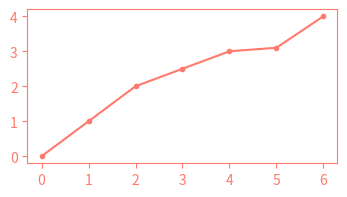

This figure's Python source: (Note: this script raises an exception after producing the figure.)
import matplotlib.pyplot as plt
import pandas as pd


def series_plot(s, pathname):
    fig, ax = plt.subplots(figsize=[4, 2])

    color1 = "xkcd:salmon"

    data.a.plot(ax=ax, style=".-", color=color1)

    ax.spines["bottom"].set_color(color1)
    ax.spines["top"].set_color(color1)
    ax.spines["right"].set_color(color1)
    ax.spines["left"].set_color(color1)
    ax.tick_params(axis="x", colors=color1)
    ax.tick_params(axis="y", colors=color1)

    plt.savefig(pathname, transparent=True)


data = pd.DataFrame({"a": [0, 1, 2, 2.5, 3, 3.1, 4]})

series_plot(data.a, pathname="mkdocs/assets/img/plots/test.svg")
